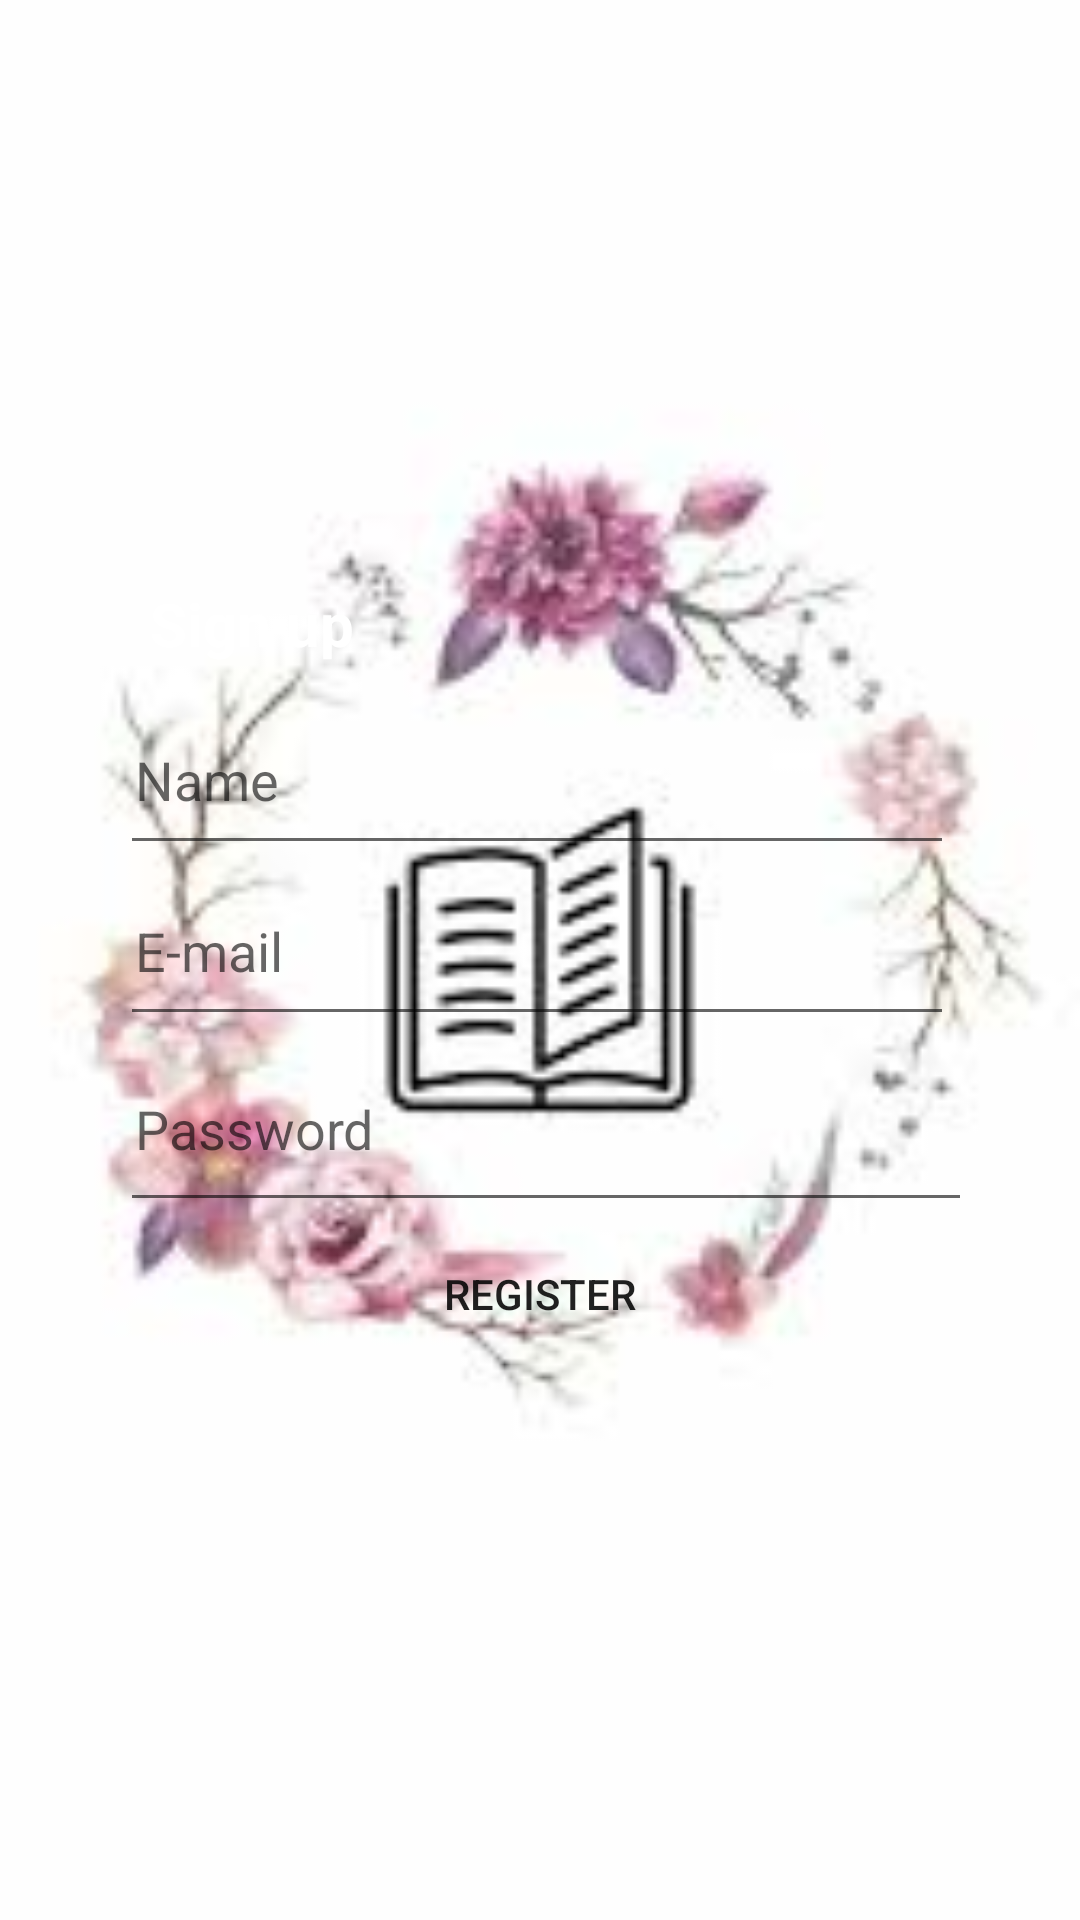

Android layout source for this screen:
<!-- AndroidManifest.xml: application theme AppTheme -->
<!-- res/layout/register_frag.xml -->
<?xml version="1.0" encoding="utf-8"?>
<LinearLayout xmlns:android="http://schemas.android.com/apk/res/android"
    android:orientation="vertical" android:layout_width="match_parent"
    android:layout_height="match_parent"
    android:gravity="center"
    android:background="@drawable/page">
    <LinearLayout
        android:layout_width="300dp"
        android:layout_height="wrap_content"
        android:orientation="vertical"
        android:padding="10dp">

        <TextView
            android:id="@+id/textView2"
            android:layout_width="match_parent"
            android:layout_height="wrap_content"
            android:text="Sign up"
            android:textColor="#fff"
            android:textSize="20dp"
            android:textStyle="bold"
            android:padding="10dp"/>
        <EditText
            android:id="@+id/newName"
            android:layout_width="278dp"
            android:layout_height="57dp"
            android:ems="10"
            android:padding="5dp"
            android:inputType="textEmailAddress"
            android:hint="Name"
            />
        <EditText
            android:id="@+id/email"
            android:layout_width="278dp"
            android:layout_height="57dp"
            android:ems="10"
            android:padding="5dp"
            android:inputType="textEmailAddress"
            android:hint="E-mail"
            />
        <EditText
            android:id="@+id/newPassword"
            android:layout_width="316dp"
            android:layout_height="62dp"
            android:ems="10"
            android:padding="5dp"
            android:inputType="textPassword"
            android:hint="Password" />


        <Button
            android:id="@+id/btnregister"
            android:layout_width="match_parent"
            android:layout_height="wrap_content"
            android:background="@drawable/btn_log"

            android:text="Register" />



    </LinearLayout>
</LinearLayout>
<!-- resources referenced by this layout -->
<resources>
  <!-- drawable btn_log (drawable) -->
  <?xml version="1.0" encoding="utf-8"?>
  <selector xmlns:android="http://schemas.android.com/apk/res/android">
  
      <shape xmlns:android="http://schemas.android.com/apk/res/android"
          android:shape="rectangle">
          <corners
              android:radius="5dp"/>
          <stroke
              android:width="1dp"
              android:color="#fff" />
      </shape>
  </selector>
  <!-- drawable page: jpg bitmap (drawable, 4633 bytes) -->
  <style name="AppTheme" parent="Theme.AppCompat.Light.DarkActionBar">
          
          <item name="colorPrimary">@color/colorOrange</item>
          <item name="colorAccent">@color/colorAccent</item>
      </style>
  <color name="colorOrange">#F2B32A</color>
  <color name="colorAccent">#03A9F4</color>
</resources>
